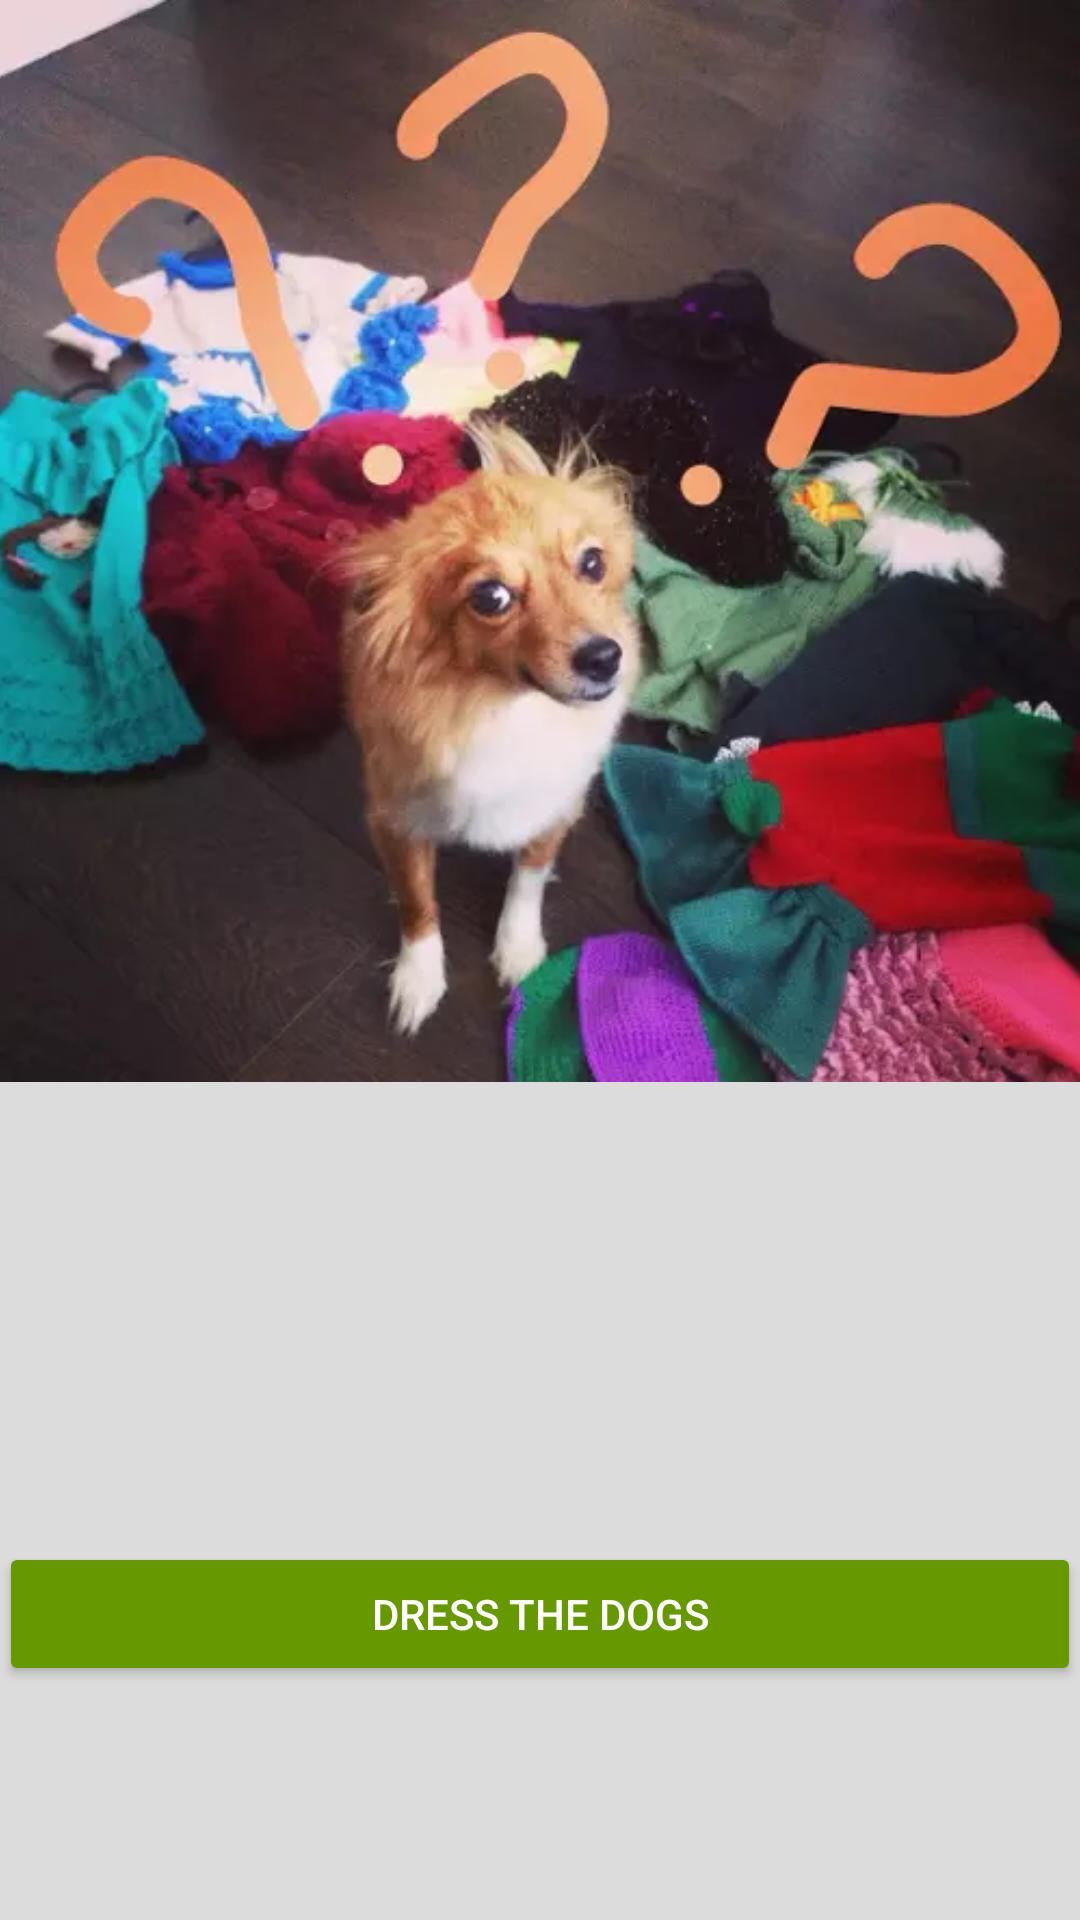

Here is an Android app screen rendered from its layout file. Give the layout XML and the strings, colors and styles it references.
<!-- AndroidManifest.xml: application theme AppTheme -->
<!-- res/layout/content_main.xml -->
<?xml version="1.0" encoding="utf-8"?>
<RelativeLayout xmlns:android="http://schemas.android.com/apk/res/android"
    xmlns:app="http://schemas.android.com/apk/res-auto"
    xmlns:tools="http://schemas.android.com/tools"
    android:layout_width="match_parent"
    android:layout_height="match_parent"
    android:paddingBottom="@dimen/activity_vertical_margin"
    android:paddingLeft="@dimen/activity_horizontal_margin"
    android:paddingRight="@dimen/activity_horizontal_margin"
    android:paddingTop="@dimen/activity_vertical_margin"
    app:layout_behavior="@string/appbar_scrolling_view_behavior"
    tools:context="com.amargodigits.example.chuchundra.MainActivity"
    tools:showIn="@layout/app_bar_main">

    <TextView
        android:layout_width="wrap_content"
        android:layout_height="wrap_content"
        android:text="Hello World!"
        android:id="@+id/textView2" />

    <ImageView
        android:id="@+id/bg"
        android:layout_width="fill_parent"
        android:layout_height="fill_parent"
        android:contentDescription="@string/someimage"
        android:scaleType="fitStart"
        android:src="@drawable/bg" />

    

    <Button
        android:layout_width="match_parent"
        android:layout_height="wrap_content"
        android:id="@+id/HelpChuBtn"
        android:layout_marginBottom="78dp"
        android:layout_alignParentBottom="true"
        android:layout_centerHorizontal="true"
        android:text="@string/help_dress"
        android:onClick="onDogChooseClick" />

</RelativeLayout>
<!-- res/layout/app_bar_main.xml (included above) -->
<?xml version="1.0" encoding="utf-8"?>
<android.support.design.widget.CoordinatorLayout xmlns:android="http://schemas.android.com/apk/res/android"
    xmlns:app="http://schemas.android.com/apk/res-auto"
    xmlns:tools="http://schemas.android.com/tools"
    android:layout_width="match_parent"
    android:layout_height="match_parent"
    android:fitsSystemWindows="true"
    tools:context="com.amargodigits.example.chuchundra.MainActivity">

    <android.support.design.widget.AppBarLayout
        android:layout_width="match_parent"
        android:layout_height="wrap_content"
        android:theme="@style/AppTheme.AppBarOverlay">

        <android.support.v7.widget.Toolbar
            android:id="@+id/toolbar"
            android:layout_width="match_parent"
            android:layout_height="?attr/actionBarSize"
            android:background="@android:color/holo_green_dark"
            app:popupTheme="@style/AppTheme.PopupOverlay" />

    </android.support.design.widget.AppBarLayout>

    <include layout="@layout/content_main" />

    <android.support.design.widget.FloatingActionButton
        android:id="@+id/fab"
        android:layout_width="wrap_content"
        android:layout_height="wrap_content"
        android:layout_gravity="bottom|end"
        android:layout_margin="@dimen/fab_margin"
        android:src="@drawable/chu_cut_alpha"
        app:backgroundTint="@android:color/holo_orange_dark" />

</android.support.design.widget.CoordinatorLayout>
<!-- resources referenced by this layout -->
<resources>
  <!-- drawable bg: webp bitmap (drawable, 23138 bytes) -->
  <!-- drawable chu_cut_alpha: png bitmap (drawable, 719 bytes) -->
  <string name="help_dress">Dress the dogs</string>
  <string name="someimage">Picture</string>
  <style name="AppTheme.AppBarOverlay" parent="ThemeOverlay.AppCompat.Dark.ActionBar" />
  <style name="AppTheme.PopupOverlay" parent="ThemeOverlay.AppCompat.Light" />
  <style name="AppTheme" parent="Theme.AppCompat.Light.DarkActionBar">
          
          <item name="colorPrimary">@color/colorPrimary</item>
          <item name="colorPrimaryDark">@color/very_top_color</item>
          <item name="colorAccent">@color/colorAccent</item>
          <item name="android:windowBackground">@color/background</item>
          <item name="colorButtonNormal">@color/button_color</item>
          <item name="android:textAppearanceButton">@style/TextAppearance.AppCompat.Button.Custom</item>
      </style>
  <color name="colorPrimary">@android:color/holo_green_dark</color>
  <color name="very_top_color">@android:color/holo_green_dark</color>
  <color name="colorAccent">#40FF81</color>
  <color name="background">#DCDCDC </color>
  <color name="button_color">@android:color/holo_green_dark</color>
  <style name="TextAppearance.AppCompat.Button.Custom">
          <item name="android:textColor">@color/button_text_color</item>
      </style>
  <color name="button_text_color">#FFFFFF</color>
</resources>
